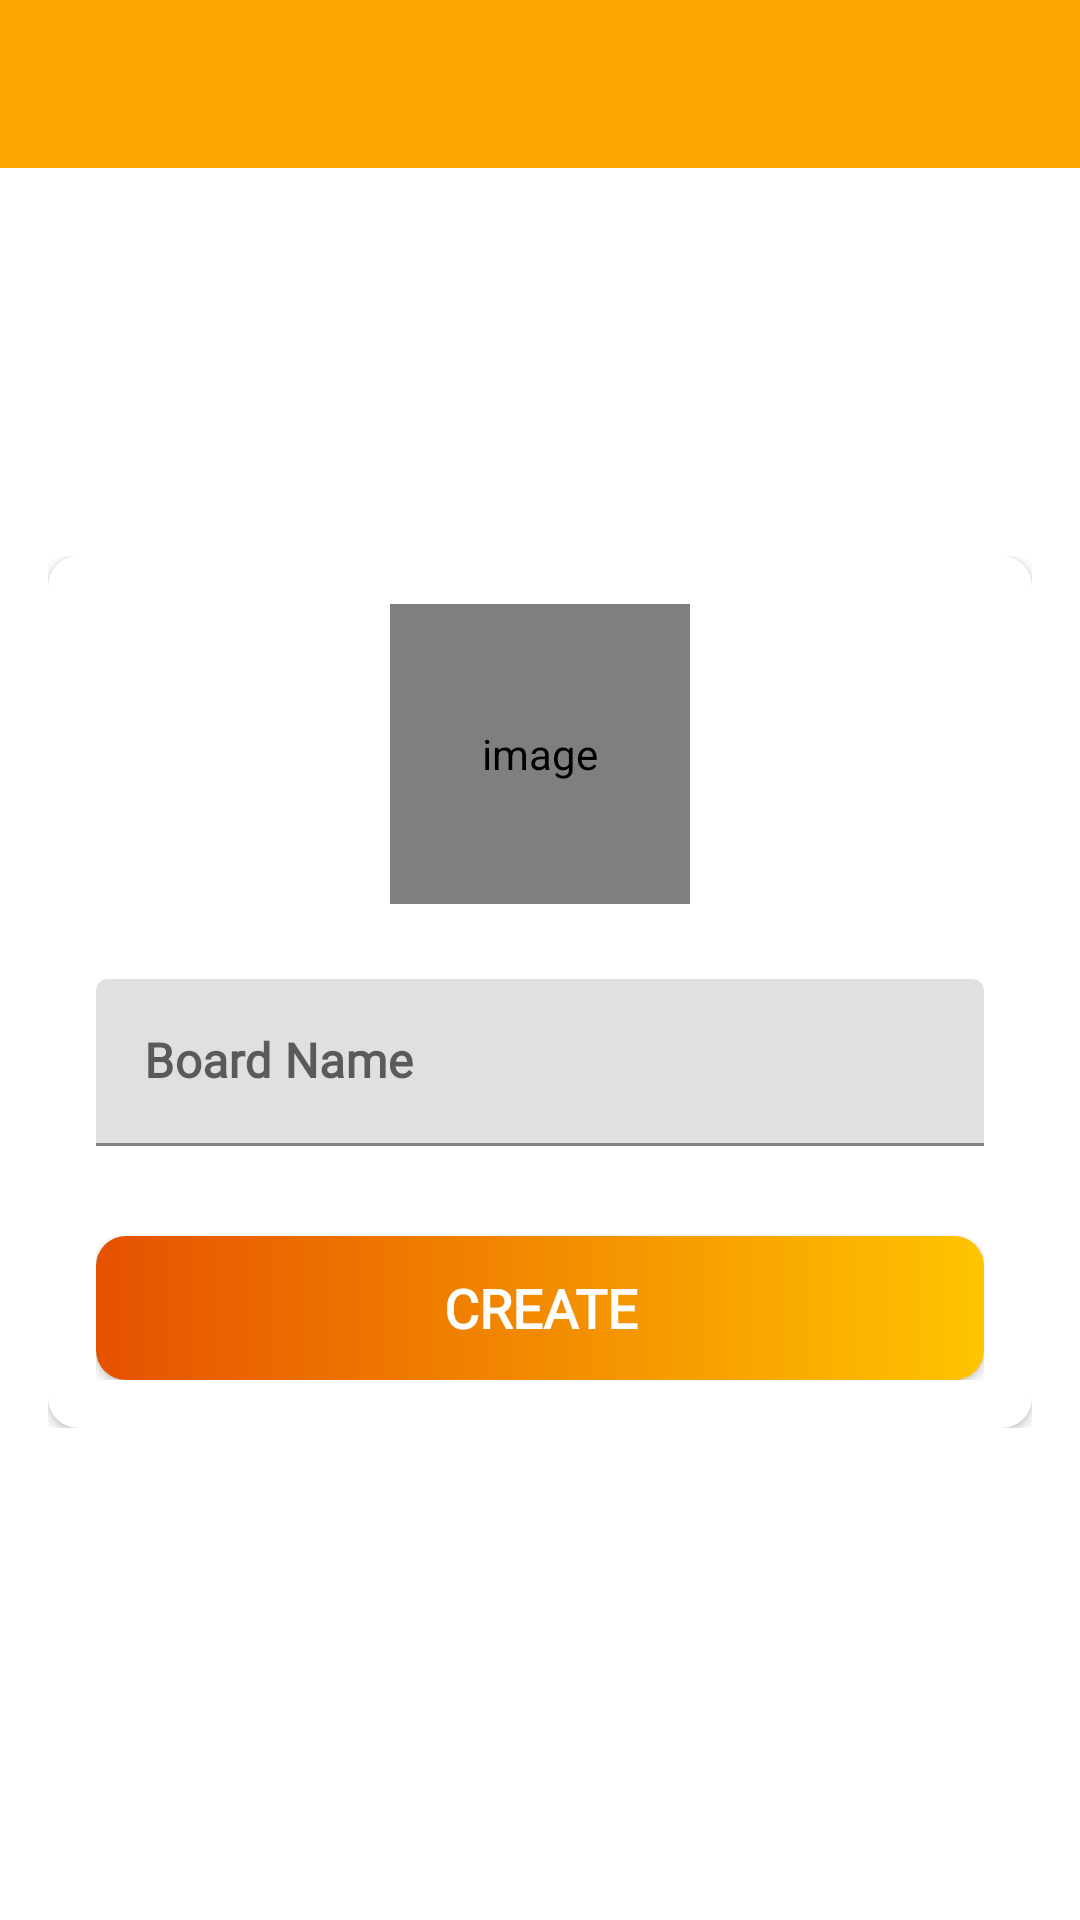

Here is an Android app screen rendered from its layout file. Give the layout XML and the strings, colors and styles it references.
<!-- AndroidManifest.xml: activity theme Theme.ProjectCheck.NoActionBar -->
<!-- res/layout/activity_create_board.xml -->
<?xml version="1.0" encoding="utf-8"?>
<androidx.constraintlayout.widget.ConstraintLayout
    xmlns:android="http://schemas.android.com/apk/res/android"
    xmlns:app="http://schemas.android.com/apk/res-auto"
    xmlns:tools="http://schemas.android.com/tools"
    android:layout_width="match_parent"
    android:layout_height="match_parent"
    tools:context=".activities.CreateBoardActivity">

    <com.google.android.material.appbar.AppBarLayout
        android:id="@+id/appBarLayout"
        android:layout_width="match_parent"
        android:layout_height="wrap_content"
        android:theme="@style/AppTheme.AppBarOverlay"
        app:layout_constraintEnd_toEndOf="parent"
        app:layout_constraintStart_toStartOf="parent"
        app:layout_constraintTop_toTopOf="parent">

        <androidx.appcompat.widget.Toolbar
            android:id="@+id/toolbar_create_board_activity"
            android:layout_width="match_parent"
            android:layout_height="?attr/actionBarSize"
            android:background="?attr/colorPrimary"
            app:popupTheme="@style/AppTheme.PopupOverlay" />
    </com.google.android.material.appbar.AppBarLayout>

    <LinearLayout
        android:layout_width="match_parent"
        android:layout_height="wrap_content"
        android:layout_marginBottom="35dp"
        android:background="@drawable/ic_background"
        android:orientation="vertical"
        android:padding="@dimen/create_board_content_padding"
        app:layout_constraintBottom_toBottomOf="parent"
        app:layout_constraintEnd_toEndOf="parent"
        app:layout_constraintStart_toStartOf="parent"
        app:layout_constraintTop_toBottomOf="@id/appBarLayout">

        <androidx.cardview.widget.CardView
            android:layout_width="match_parent"
            android:layout_height="match_parent"
            android:elevation="@dimen/card_view_elevation"
            app:cardCornerRadius="@dimen/card_view_corner_radius">

            <LinearLayout
                android:layout_width="match_parent"
                android:layout_height="wrap_content"
                android:gravity="center_horizontal"
                android:orientation="vertical"
                android:padding="@dimen/card_view_layout_content_padding">

                <de.hdodenhof.circleimageview.CircleImageView
                    android:id="@+id/iv_board_image"
                    android:layout_width="@dimen/board_image_size"
                    android:layout_height="@dimen/board_image_size"
                    android:contentDescription="@string/image_contentDescription"
                    android:src="@drawable/ic_board_place_holder" />

                <com.google.android.material.textfield.TextInputLayout
                    android:layout_width="match_parent"
                    android:layout_height="wrap_content"
                    android:layout_marginTop="@dimen/create_board_til_marginTop">

                    <androidx.appcompat.widget.AppCompatEditText
                        android:id="@+id/et_board_name"
                        android:layout_width="match_parent"
                        android:layout_height="wrap_content"
                        android:hint="@string/board_name"
                        android:fontFamily="@font/quicksand"
                        android:textStyle="bold"
                        android:inputType="text"
                        android:textSize="@dimen/et_text_size" />

                </com.google.android.material.textfield.TextInputLayout>

                <Button
                    android:id="@+id/btn_create"
                    android:layout_width="match_parent"
                    android:layout_height="wrap_content"
                    android:layout_gravity="center"
                    android:layout_marginTop="@dimen/create_board_btn_marginTop"
                    android:background="@drawable/shape_button_rounded"
                    android:foreground="?attr/selectableItemBackground"
                    android:gravity="center"
                    android:fontFamily="@font/quicksand"
                    android:textStyle="bold"
                    android:paddingTop="@dimen/btn_paddingTopBottom"
                    android:paddingBottom="@dimen/btn_paddingTopBottom"
                    android:text="@string/create"
                    android:textColor="@android:color/white"
                    android:textSize="@dimen/btn_text_size" />
            </LinearLayout>
        </androidx.cardview.widget.CardView>

    </LinearLayout>

</androidx.constraintlayout.widget.ConstraintLayout>
<!-- resources referenced by this layout -->
<resources>
  <dimen name="board_image_size">100dp</dimen>
  <dimen name="btn_paddingTopBottom">8dp</dimen>
  <dimen name="btn_text_size">18sp</dimen>
  <dimen name="card_view_corner_radius">10dp</dimen>
  <dimen name="card_view_elevation">10dp</dimen>
  <dimen name="card_view_layout_content_padding">16dp</dimen>
  <dimen name="create_board_btn_marginTop">30dp</dimen>
  <dimen name="create_board_content_padding">16dp</dimen>
  <dimen name="create_board_til_marginTop">25dp</dimen>
  <dimen name="et_text_size">16sp</dimen>
  <!-- drawable shape_button_rounded (drawable-v24) -->
  <?xml version="1.0" encoding="utf-8"?>
  <shape xmlns:android="http://schemas.android.com/apk/res/android"
      android:shape="rectangle">
  
      <gradient
          android:angle="360"
          android:endColor="@color/yello_accent_1"
          android:startColor="@color/orange_accent_1"
          android:type="linear">
      </gradient>
  
      <corners
          android:radius="10dp">
  
      </corners>
  
  </shape>
  <string name="board_name">Board Name</string>
  <string name="create">CREATE</string>
  <string name="image_contentDescription">image</string>
  <style name="AppTheme.AppBarOverlay" parent="ThemeOverlay.AppCompat.Dark.ActionBar" />
  <style name="AppTheme.PopupOverlay" parent="ThemeOverlay.AppCompat.Light" />
  <style name="Theme.ProjectCheck.NoActionBar">
          <item name="windowActionBar">false</item>
          <item name="windowNoTitle">true</item>
      </style>
  <color name="yello_accent_1">#FFC400</color>
  <color name="orange_accent_1">#E65100</color>
</resources>
